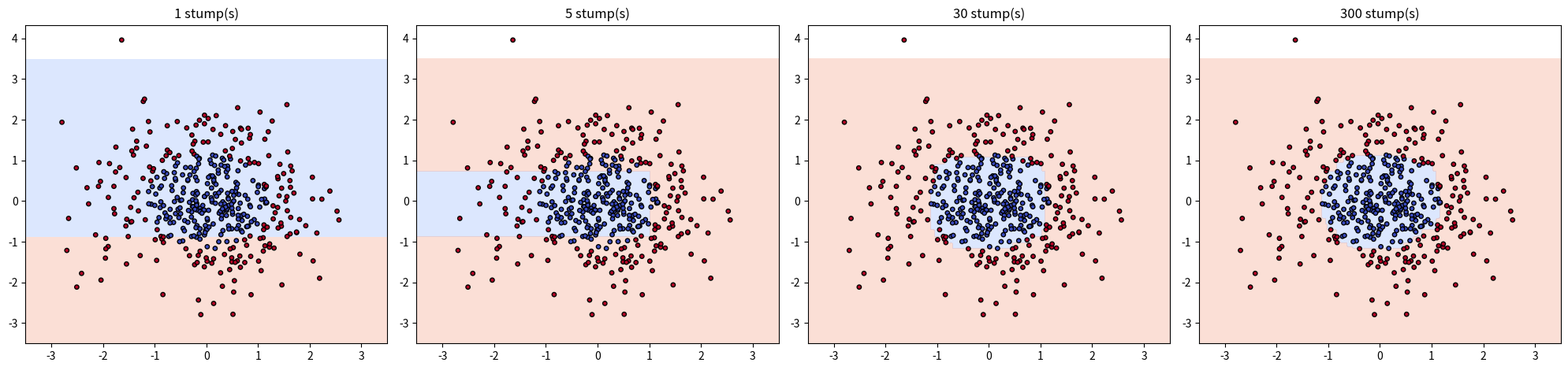
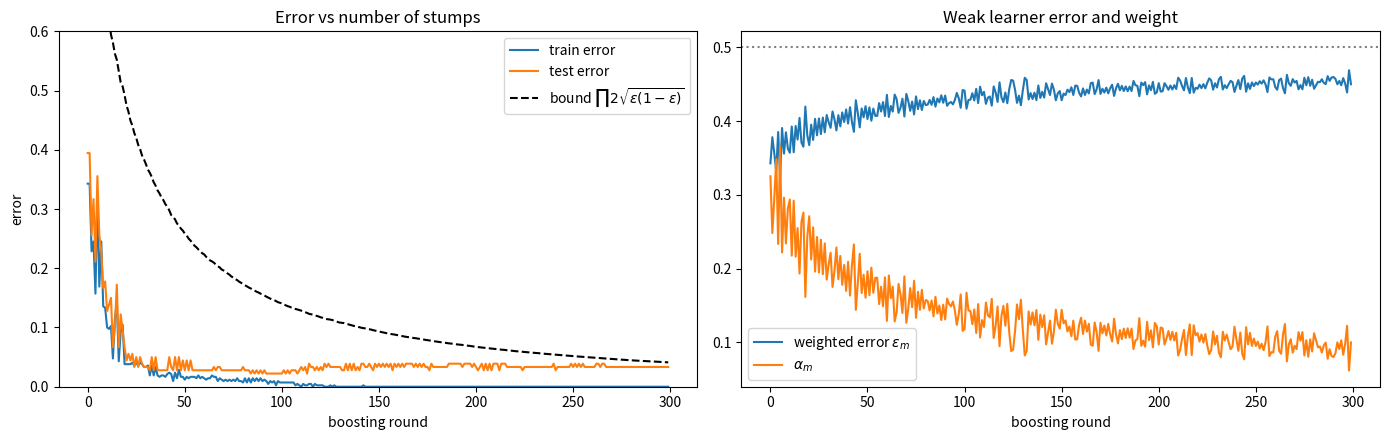
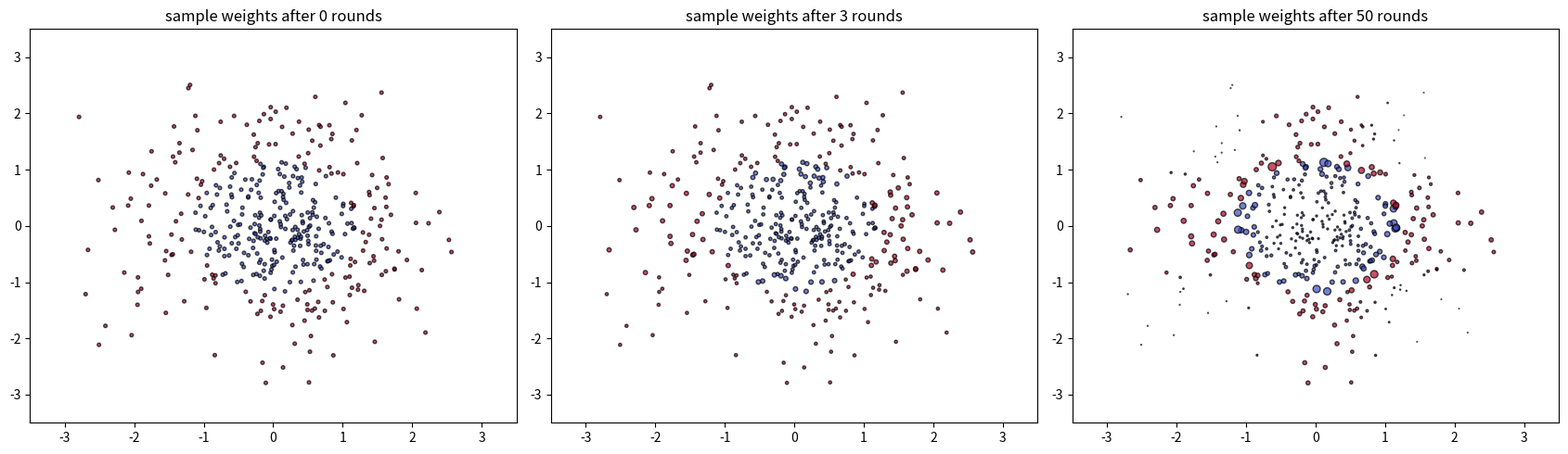

Here is the Python script that generated these plots, in order:
import warnings
import numpy as np
import matplotlib.pyplot as plt

# NumPy 2.0 with Apple's Accelerate BLAS raises spurious "encountered in matmul" warnings on macOS
warnings.filterwarnings("ignore", message=".*encountered in matmul")

np.random.seed(42)
plt.rcParams["figure.figsize"] = (7, 5)

def train_test_split(X, y, test_size=0.25, random_state=None):
    """Shuffle and split arrays into train and test subsets."""
    rng = np.random.RandomState(random_state)
    idx = rng.permutation(len(X))
    n_test = int(round(len(X) * test_size))
    test, train = idx[:n_test], idx[n_test:]
    return X[train], X[test], y[train], y[test]

def accuracy_score(y_true, y_pred):
    return np.mean(np.asarray(y_true) == np.asarray(y_pred))

class DecisionStump:
    """One-level tree: predict `polarity` if x[feature] > threshold else -polarity."""

    def fit(self, X, y, w):
        n, d = X.shape
        best_err = np.inf
        for f in range(d):
            order = np.argsort(X[:, f])
            xs, ys, ws = X[order, f], y[order], w[order]
            # split k: points 0..k-1 go left. Error of "left=-1, right=+1" for every k at once:
            left_pos = np.r_[0, np.cumsum(ws * (ys == 1))]
            left_neg = np.r_[0, np.cumsum(ws * (ys == -1))]
            err = left_pos + (left_neg[-1] - left_neg)          # positives on left + negatives on right
            thresholds = np.r_[xs[0] - 1, (xs[:-1] + xs[1:]) / 2, xs[-1] + 1]
            valid = np.r_[True, xs[1:] != xs[:-1], True]
            for polarity, e in [(1, err), (-1, w.sum() - err)]:   # flipped stump has complementary error
                e = np.where(valid, e, np.inf)
                k = np.argmin(e)
                if e[k] < best_err:
                    best_err = e[k]
                    self.feature, self.threshold, self.polarity = f, thresholds[k], polarity
        return self

    def predict(self, X):
        return np.where(X[:, self.feature] > self.threshold, self.polarity, -self.polarity)

class AdaBoost:
    def __init__(self, n_estimators=50):
        self.n_estimators = n_estimators

    def fit(self, X, y):
        y = np.where(y <= 0, -1, 1)
        n = len(y)
        w = np.full(n, 1 / n)
        self.stumps, self.alphas, self.errors, self.weight_history = [], [], [], [w.copy()]
        for _ in range(self.n_estimators):
            stump = DecisionStump().fit(X, y, w)
            pred = stump.predict(X)
            eps = np.clip(w[pred != y].sum(), 1e-10, 1 - 1e-10)
            alpha = 0.5 * np.log((1 - eps) / eps)
            w = w * np.exp(-alpha * y * pred)
            w /= w.sum()
            self.stumps.append(stump); self.alphas.append(alpha); self.errors.append(eps)
            self.weight_history.append(w.copy())
        return self

    def decision_function(self, X, n_estimators=None):
        m = n_estimators or len(self.stumps)
        return sum(a * s.predict(X) for a, s in zip(self.alphas[:m], self.stumps[:m]))

    def staged_decision_function(self, X):
        F = np.zeros(len(X))
        for a, s in zip(self.alphas, self.stumps):
            F = F + a * s.predict(X)
            yield F

    def predict(self, X):
        return (self.decision_function(X) > 0).astype(int)

rng = np.random.RandomState(1)
X = rng.normal(size=(600, 2))
y = ((X ** 2).sum(1) > 1.386).astype(int)
X_train, X_test, y_train, y_test = train_test_split(X, y, test_size=0.3, random_state=0)

ada = AdaBoost(n_estimators=300).fit(X_train, y_train)
print("Single stump test acc:", accuracy_score(y_test, AdaBoost(1).fit(X_train, y_train).predict(X_test)))
print("AdaBoost(300) test acc:", accuracy_score(y_test, ada.predict(X_test)))

def plot_boundary(model, X, y, n_est, ax):
    xx, yy = np.meshgrid(np.linspace(-3.5, 3.5, 200), np.linspace(-3.5, 3.5, 200))
    Z = model.decision_function(np.c_[xx.ravel(), yy.ravel()], n_est).reshape(xx.shape)
    ax.contourf(xx, yy, Z > 0, alpha=0.3, cmap="coolwarm")
    ax.scatter(X[:, 0], X[:, 1], c=y, cmap="coolwarm", edgecolors="k", s=15)
    ax.set_title(f"{n_est} stump(s)")

fig, axes = plt.subplots(1, 4, figsize=(20, 4.8))
for ax, m in zip(axes, [1, 5, 30, 300]):
    plot_boundary(ada, X_train, y_train, m, ax)
plt.tight_layout(); plt.show()

y_tr_pm, y_te_pm = np.where(y_train == 1, 1, -1), np.where(y_test == 1, 1, -1)
train_err = [np.mean(np.sign(F) != y_tr_pm) for F in ada.staged_decision_function(X_train)]
test_err = [np.mean(np.sign(F) != y_te_pm) for F in ada.staged_decision_function(X_test)]
eps = np.array(ada.errors)
bound = np.cumprod(2 * np.sqrt(eps * (1 - eps)))

fig, axes = plt.subplots(1, 2, figsize=(14, 4.5))
axes[0].plot(train_err, label="train error"); axes[0].plot(test_err, label="test error")
axes[0].plot(bound, "k--", label=r"bound $\prod 2\sqrt{\epsilon(1-\epsilon)}$")
axes[0].set_xlabel("boosting round"); axes[0].set_ylabel("error"); axes[0].set_ylim(0, 0.6); axes[0].legend()
axes[0].set_title("Error vs number of stumps")
axes[1].plot(eps, label=r"weighted error $\epsilon_m$"); axes[1].plot(ada.alphas, label=r"$\alpha_m$")
axes[1].axhline(0.5, ls=":", c="gray"); axes[1].set_xlabel("boosting round"); axes[1].legend()
axes[1].set_title("Weak learner error and weight")
plt.tight_layout(); plt.show()

fig, axes = plt.subplots(1, 3, figsize=(17, 5))
for ax, m in zip(axes, [0, 3, 50]):
    w = ada.weight_history[m]
    ax.scatter(X_train[:, 0], X_train[:, 1], c=y_train, cmap="coolwarm", s=3000 * w, edgecolors="k", alpha=0.7)
    ax.set_title(f"sample weights after {m} rounds")
    ax.set_xlim(-3.5, 3.5); ax.set_ylim(-3.5, 3.5)
plt.tight_layout(); plt.show()
